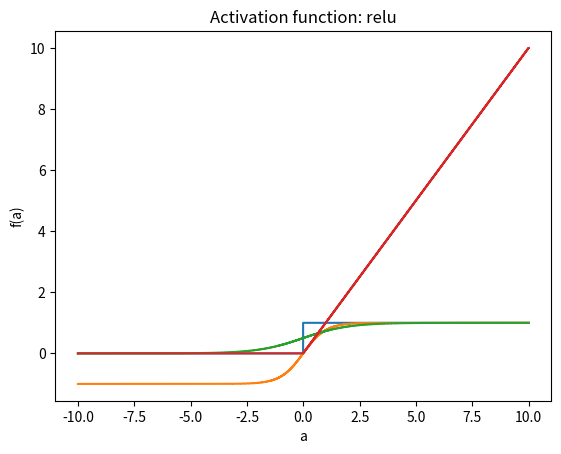

Source code (Python):
import matplotlib.pyplot as plt
import numpy as np


def plot_function(
    x: np.ndarray,
    y: np.ndarray,
    name: str = "",
) -> None:
    plt.step(x, y)
    plt.xlabel("a")
    plt.ylabel("f(a)")
    plt.title(f"Activation function: {name}")
    plt.show()


def main() -> None:
    x = np.linspace(
        start=-10,
        stop=10,
        num=1000,
    )

    # Step function
    # f(a) = 0, if a <= 0 else 1
    y = np.array(
        [0 if a <= 0 else 1 for a in x],
    )
    plot_function(x, y, name="step")

    # Tanh
    # f(a) = tanh(a) = (2 / (1+e^(-2a))) - 1
    y = np.array(
        [(2 / (1 + np.exp(-2 * a))) - 1 for a in x],
    )
    plot_function(x, y, name="tanh")

    # SIGMOID
    # sigmoid(a) = 1 / (1 + e^-a)
    y = np.array(
        [1 / (1 + np.exp(-a)) for a in x],
    )
    plot_function(x, y, name="sigmoid")

    # RELU = Rectified Linear Unit
    # f(a) = max (0, a)
    y = np.array(
        [max(0, a) for a in x],
    )
    plot_function(x, y, name="relu")


if __name__ == "__main__":
    main()
